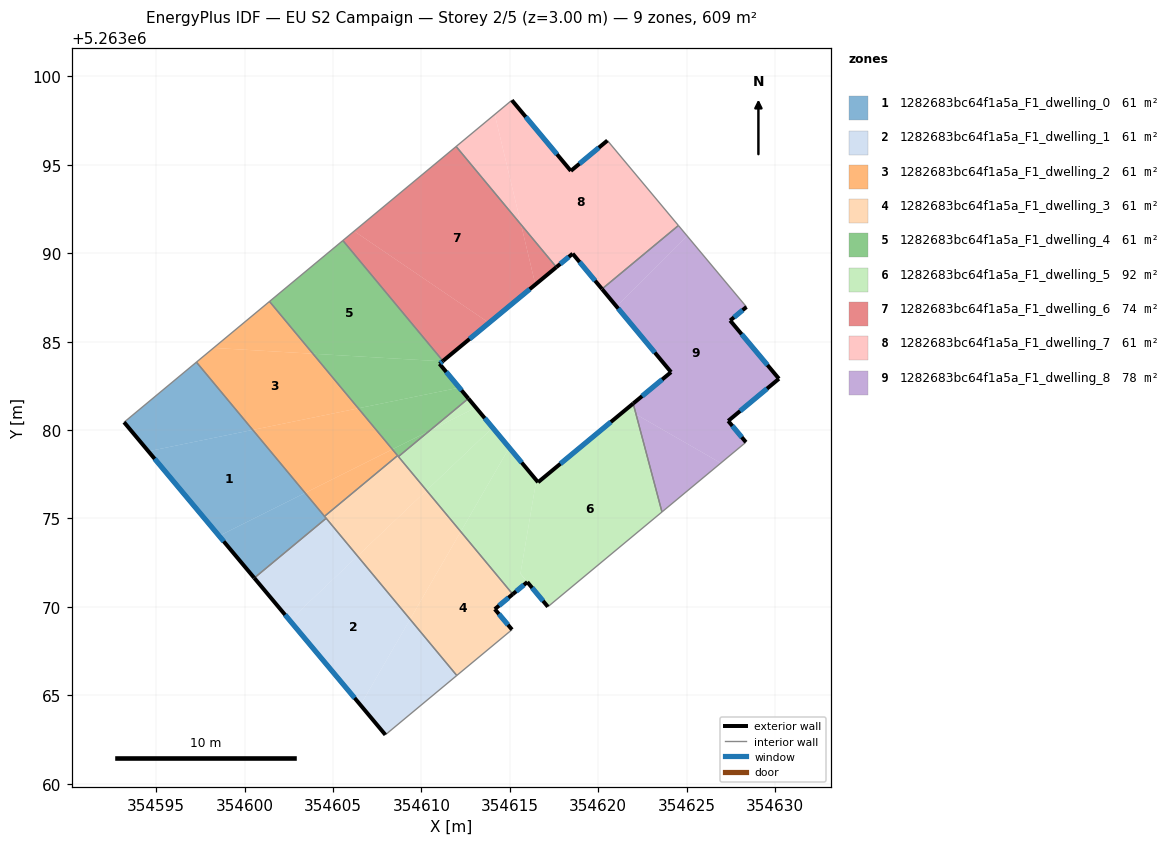
=== STOREY PLAN SPEC (per zone: floor XY polygon, exterior-wall plan segments, windows/doors) ===
zone 1: 1282683bc64f1a5a_F1_dwelling_0  (60.9 m²)
  floor: (354600.46, 5263080.01) (354603.42, 5263076.44) (354598.55, 5263074.01) (354594.55, 5263078.80)
  floor: (354597.27, 5263083.84) (354600.46, 5263080.01) (354594.55, 5263078.80) (354593.18, 5263080.44)
  floor: (354603.42, 5263076.44) (354604.52, 5263075.12) (354604.61, 5263075.01) (354600.55, 5263071.63) (354598.55, 5263074.01)
  exterior wall: (354593.18, 5263080.44) – (354600.55, 5263071.63)  [11.5 m]
    window: (354594.91, 5263078.37) – (354598.82, 5263073.70)  [9.7 m²]
  interior walls: 4
zone 2: 1282683bc64f1a5a_F1_dwelling_1  (60.9 m²)
  floor: (354606.39, 5263072.87) (354609.36, 5263069.29) (354606.55, 5263064.44) (354602.55, 5263069.23)
  floor: (354609.36, 5263069.29) (354612.00, 5263066.12) (354607.96, 5263062.76) (354606.55, 5263064.44)
  floor: (354604.61, 5263075.01) (354606.39, 5263072.87) (354602.55, 5263069.23) (354600.55, 5263071.63)
  exterior wall: (354600.55, 5263071.63) – (354607.96, 5263062.76)  [11.6 m]
    window: (354602.29, 5263069.55) – (354606.22, 5263064.84)  [9.8 m²]
  interior walls: 3
zone 3: 1282683bc64f1a5a_F1_dwelling_2  (60.9 m²)
  floor: (354603.86, 5263084.32) (354606.43, 5263081.23) (354600.46, 5263080.01) (354597.27, 5263083.84) (354598.24, 5263084.64)
  floor: (354606.43, 5263081.23) (354608.36, 5263078.91) (354603.42, 5263076.44) (354600.46, 5263080.01)
  floor: (354601.41, 5263087.27) (354603.86, 5263084.32) (354598.24, 5263084.64)
  floor: (354608.36, 5263078.91) (354608.65, 5263078.55) (354604.52, 5263075.12) (354603.42, 5263076.44)
  interior walls: 4
zone 4: 1282683bc64f1a5a_F1_dwelling_3  (60.9 m²)
  floor: (354612.22, 5263074.25) (354615.16, 5263070.71) (354614.15, 5263069.87) (354615.08, 5263068.77) (354615.12, 5263068.71) (354615.05, 5263068.65) (354612.00, 5263066.12) (354609.36, 5263069.29)
  floor: (354610.29, 5263076.58) (354612.22, 5263074.25) (354609.36, 5263069.29) (354606.39, 5263072.87)
  floor: (354608.65, 5263078.55) (354610.29, 5263076.58) (354606.39, 5263072.87) (354604.52, 5263075.12)
  exterior wall: (354614.15, 5263069.87) – (354615.16, 5263070.71)  [1.3 m]
    window: (354614.39, 5263070.07) – (354614.93, 5263070.51)  [1.1 m²]
  exterior wall: (354615.12, 5263068.71) – (354614.15, 5263069.87)  [1.5 m]
    window: (354614.90, 5263068.98) – (354614.38, 5263069.60)  [1.3 m²]
  interior walls: 6
zone 5: 1282683bc64f1a5a_F1_dwelling_4  (60.9 m²)
  floor: (354605.56, 5263090.72) (354611.22, 5263083.91) (354611.19, 5263083.88) (354603.86, 5263084.32) (354601.41, 5263087.27)
  floor: (354611.19, 5263083.88) (354611.02, 5263083.75) (354612.14, 5263082.40) (354606.43, 5263081.23) (354603.86, 5263084.32)
  floor: (354610.45, 5263079.95) (354608.70, 5263078.50) (354608.36, 5263078.91)
  floor: (354612.14, 5263082.40) (354612.65, 5263081.78) (354610.45, 5263079.95) (354608.36, 5263078.91) (354608.70, 5263078.50) (354606.43, 5263081.23)
  exterior wall: (354611.02, 5263083.75) – (354611.22, 5263083.91)  [0.3 m]
    window: (354611.07, 5263083.78) – (354611.17, 5263083.87)  [0.2 m²]
  exterior wall: (354612.65, 5263081.78) – (354611.02, 5263083.75)  [2.6 m]
    window: (354612.27, 5263082.24) – (354611.41, 5263083.28)  [2.2 m²]
  interior walls: 5
zone 6: 1282683bc64f1a5a_F1_dwelling_5  (92.1 m²)
  floor: (354613.08, 5263081.27) (354614.03, 5263080.14) (354610.29, 5263076.58) (354608.70, 5263078.50) (354610.45, 5263079.95)
  floor: (354614.97, 5263079.00) (354616.50, 5263077.16) (354615.60, 5263071.87) (354615.99, 5263071.40) (354615.16, 5263070.71) (354612.22, 5263074.25)
  floor: (354621.98, 5263081.50) (354622.14, 5263080.89) (354621.61, 5263081.19)
  floor: (354614.03, 5263080.14) (354614.97, 5263079.00) (354612.22, 5263074.25) (354610.29, 5263076.58)
  floor: (354622.14, 5263080.89) (354623.61, 5263075.37) (354617.15, 5263070.00) (354615.60, 5263071.88) (354616.50, 5263077.16) (354616.60, 5263077.05) (354621.61, 5263081.19)
  floor: (354612.65, 5263081.78) (354613.08, 5263081.27) (354610.45, 5263079.95)
  exterior wall: (354616.60, 5263077.05) – (354612.65, 5263081.78)  [6.2 m]
    window: (354615.67, 5263078.16) – (354613.58, 5263080.67)  [5.2 m²]
  exterior wall: (354621.98, 5263081.50) – (354616.60, 5263077.05)  [7.0 m]
    window: (354620.71, 5263080.45) – (354617.86, 5263078.09)  [5.9 m²]
  exterior wall: (354615.99, 5263071.40) – (354617.15, 5263070.00)  [1.8 m]
    window: (354616.26, 5263071.07) – (354616.88, 5263070.33)  [1.5 m²]
  exterior wall: (354615.16, 5263070.71) – (354615.99, 5263071.40)  [1.1 m]
    window: (354615.36, 5263070.87) – (354615.80, 5263071.24)  [0.9 m²]
  interior walls: 4
zone 7: 1282683bc64f1a5a_F1_dwelling_6  (73.8 m²)
  floor: (354611.96, 5263096.04) (354615.64, 5263091.62) (354616.45, 5263088.23) (354613.82, 5263086.06) (354606.20, 5263091.25)
  floor: (354615.64, 5263091.62) (354617.63, 5263089.21) (354616.45, 5263088.23)
  floor: (354613.82, 5263086.06) (354611.22, 5263083.91) (354605.56, 5263090.72) (354606.20, 5263091.25)
  exterior wall: (354611.22, 5263083.91) – (354617.63, 5263089.21)  [8.3 m]
    window: (354612.72, 5263085.15) – (354616.13, 5263087.97)  [7.0 m²]
  interior walls: 3
zone 8: 1282683bc64f1a5a_F1_dwelling_7  (60.9 m²)
  floor: (354620.52, 5263096.38) (354624.54, 5263091.57) (354620.21, 5263087.98) (354618.55, 5263089.97) (354617.63, 5263089.21) (354615.64, 5263091.62) (354614.15, 5263097.85) (354615.11, 5263098.66) (354618.45, 5263094.66)
  floor: (354614.15, 5263097.85) (354615.64, 5263091.62) (354611.96, 5263096.04)
  exterior wall: (354617.63, 5263089.21) – (354618.55, 5263089.97)  [1.2 m]
    window: (354617.85, 5263089.39) – (354618.34, 5263089.80)  [1.0 m²]
  exterior wall: (354618.45, 5263094.66) – (354615.11, 5263098.66)  [5.2 m]
    window: (354617.67, 5263095.60) – (354615.90, 5263097.72)  [4.4 m²]
  exterior wall: (354620.52, 5263096.38) – (354618.45, 5263094.66)  [2.7 m]
    window: (354620.04, 5263095.97) – (354618.94, 5263095.06)  [2.3 m²]
  exterior wall: (354618.55, 5263089.97) – (354620.21, 5263087.98)  [2.6 m]
    window: (354618.94, 5263089.50) – (354619.82, 5263088.45)  [2.2 m²]
  interior walls: 4
zone 9: 1282683bc64f1a5a_F1_dwelling_8  (77.7 m²)
  floor: (354628.39, 5263086.96) (354627.46, 5263086.19) (354630.22, 5263082.90) (354627.35, 5263080.51) (354628.35, 5263079.31) (354626.94, 5263078.13) (354622.14, 5263080.89) (354621.98, 5263081.50) (354624.12, 5263083.28) (354621.04, 5263086.99) (354625.02, 5263090.99)
  floor: (354624.54, 5263091.57) (354625.02, 5263090.99) (354621.04, 5263086.99) (354620.21, 5263087.98)
  floor: (354626.94, 5263078.13) (354623.61, 5263075.37) (354622.14, 5263080.89)
  exterior wall: (354620.21, 5263087.98) – (354624.12, 5263083.28)  [6.1 m]
    window: (354621.13, 5263086.87) – (354623.20, 5263084.38)  [5.2 m²]
  exterior wall: (354627.46, 5263086.19) – (354628.39, 5263086.96)  [1.2 m]
    window: (354627.68, 5263086.37) – (354628.17, 5263086.78)  [1.0 m²]
  exterior wall: (354630.22, 5263082.90) – (354627.46, 5263086.19)  [4.3 m]
    window: (354629.58, 5263083.67) – (354628.11, 5263085.42)  [3.6 m²]
  exterior wall: (354627.35, 5263080.51) – (354630.22, 5263082.90)  [3.7 m]
    window: (354628.03, 5263081.08) – (354629.55, 5263082.34)  [3.1 m²]
  exterior wall: (354628.35, 5263079.31) – (354627.35, 5263080.51)  [1.6 m]
    window: (354628.12, 5263079.59) – (354627.59, 5263080.23)  [1.3 m²]
  exterior wall: (354624.12, 5263083.28) – (354621.98, 5263081.50)  [2.8 m]
    window: (354623.62, 5263082.86) – (354622.48, 5263081.92)  [2.3 m²]
  interior walls: 4

=== DERIVED (storey summary) ===
Building: EU S2 Campaign
Storey: 2 of 5  (floor level z = 3.00 m)
Storey gross floor area: 609.0 m²
Zones on this storey: 9
  - 1282683bc64f1a5a_F1_dwelling_0: floor 60.9 m²; exterior wall 11.5 m (34.5 m²); 1 window(s) 9.7 m²; WWR 28.1%
  - 1282683bc64f1a5a_F1_dwelling_1: floor 60.9 m²; exterior wall 11.6 m (34.7 m²); 1 window(s) 9.8 m²; WWR 28.1%
  - 1282683bc64f1a5a_F1_dwelling_2: floor 60.9 m²
  - 1282683bc64f1a5a_F1_dwelling_3: floor 60.9 m²; exterior wall 2.8 m (8.5 m²); 2 window(s) 2.4 m²; WWR 28.1%
  - 1282683bc64f1a5a_F1_dwelling_4: floor 60.9 m²; exterior wall 2.8 m (8.4 m²); 2 window(s) 2.4 m²; WWR 28.1%
  - 1282683bc64f1a5a_F1_dwelling_5: floor 92.1 m²; exterior wall 16.0 m (48.1 m²); 4 window(s) 13.5 m²; WWR 28.1%
  - 1282683bc64f1a5a_F1_dwelling_6: floor 73.8 m²; exterior wall 8.3 m (25.0 m²); 1 window(s) 7.0 m²; WWR 28.1%
  - 1282683bc64f1a5a_F1_dwelling_7: floor 60.9 m²; exterior wall 11.7 m (35.1 m²); 4 window(s) 9.9 m²; WWR 28.1%
  - 1282683bc64f1a5a_F1_dwelling_8: floor 77.7 m²; exterior wall 19.7 m (59.1 m²); 6 window(s) 16.6 m²; WWR 28.1%
Zone adjacency (shared interzone walls):
  - 1282683bc64f1a5a_F1_dwelling_0 ↔ 1282683bc64f1a5a_F1_dwelling_1
  - 1282683bc64f1a5a_F1_dwelling_0 ↔ 1282683bc64f1a5a_F1_dwelling_2
  - 1282683bc64f1a5a_F1_dwelling_0 ↔ 1282683bc64f1a5a_F1_dwelling_3
  - 1282683bc64f1a5a_F1_dwelling_1 ↔ 1282683bc64f1a5a_F1_dwelling_3
  - 1282683bc64f1a5a_F1_dwelling_2 ↔ 1282683bc64f1a5a_F1_dwelling_3
  - 1282683bc64f1a5a_F1_dwelling_2 ↔ 1282683bc64f1a5a_F1_dwelling_4
  - 1282683bc64f1a5a_F1_dwelling_3 ↔ 1282683bc64f1a5a_F1_dwelling_4
  - 1282683bc64f1a5a_F1_dwelling_3 ↔ 1282683bc64f1a5a_F1_dwelling_5
  - 1282683bc64f1a5a_F1_dwelling_4 ↔ 1282683bc64f1a5a_F1_dwelling_5
  - 1282683bc64f1a5a_F1_dwelling_4 ↔ 1282683bc64f1a5a_F1_dwelling_6
  - 1282683bc64f1a5a_F1_dwelling_5 ↔ 1282683bc64f1a5a_F1_dwelling_8
  - 1282683bc64f1a5a_F1_dwelling_6 ↔ 1282683bc64f1a5a_F1_dwelling_7
  - 1282683bc64f1a5a_F1_dwelling_7 ↔ 1282683bc64f1a5a_F1_dwelling_8